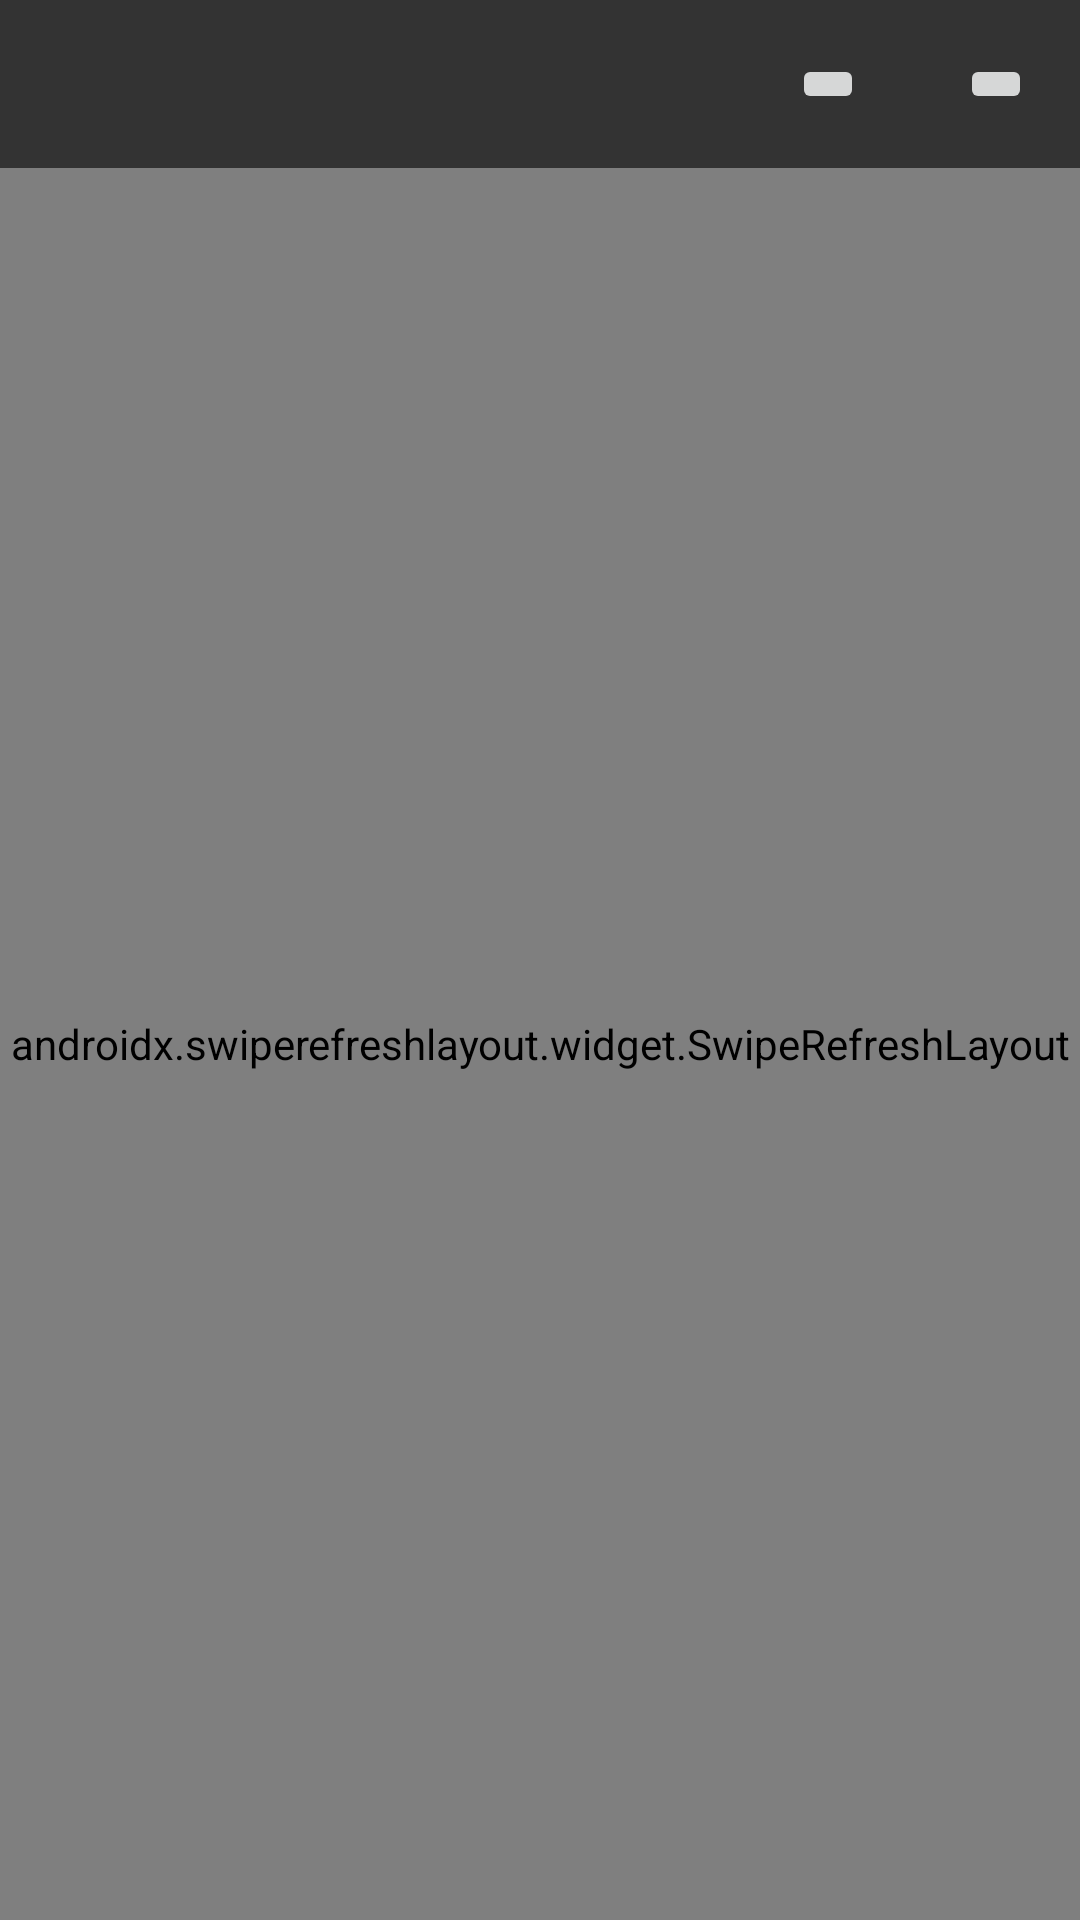

Write the Android layout XML for this screen, with the resource values it uses.
<!-- AndroidManifest.xml: application theme Theme.AppCompat.Light.NoActionBar -->
<!-- res/layout/activity_main.xml -->
<?xml version="1.0" encoding="utf-8"?>
<LinearLayout xmlns:android="http://schemas.android.com/apk/res/android"
    xmlns:app="http://schemas.android.com/apk/res-auto"
    xmlns:tools="http://schemas.android.com/tools"
    android:layout_width="match_parent"
    android:layout_height="match_parent"
    android:background="#333333"
    android:orientation="vertical"
    tools:context=".MainActivity">

    <RelativeLayout
        android:layout_width="match_parent"
        android:layout_height="56dp">

        <TextView
            android:layout_width="wrap_content"
            android:layout_height="wrap_content"
            android:id="@+id/gallery_number"
            android:layout_centerVertical="true"
            android:layout_marginLeft="16dp"
            android:textColor="@color/white"
            android:textSize="18dp"
            android:textStyle="bold"/>

        <ImageButton
            android:id="@+id/bt_camera"
            android:layout_width="wrap_content"
            android:layout_height="wrap_content"
            android:src="@drawable/ic_baseline_camera_alt_24"
            android:layout_centerVertical="true"
            android:layout_alignParentRight="true"
            android:layout_marginRight="16dp"/>

        <ImageButton
            android:id="@+id/bt_refresh"
            android:layout_width="wrap_content"
            android:layout_height="wrap_content"
            android:layout_alignParentRight="true"
            android:layout_centerVertical="true"
            android:layout_marginRight="72dp"
            android:src="@drawable/ic_baseline_refresh_24" />
    </RelativeLayout>

    <androidx.swiperefreshlayout.widget.SwipeRefreshLayout
        android:id="@+id/swipe_refresh"
        android:layout_width="match_parent"
        android:layout_height="match_parent">
        <androidx.recyclerview.widget.RecyclerView
            android:layout_width="match_parent"
            android:layout_height="wrap_content"
            android:id="@+id/recyclerview_gallery_images"/>
    </androidx.swiperefreshlayout.widget.SwipeRefreshLayout>


</LinearLayout>
<!-- resources referenced by this layout -->
<resources>

  <!-- not gathered from this repository: default colours our renderer supplied (Android Studio template values) -->
  <color name="white">#FFFFFFFF</color>
</resources>
